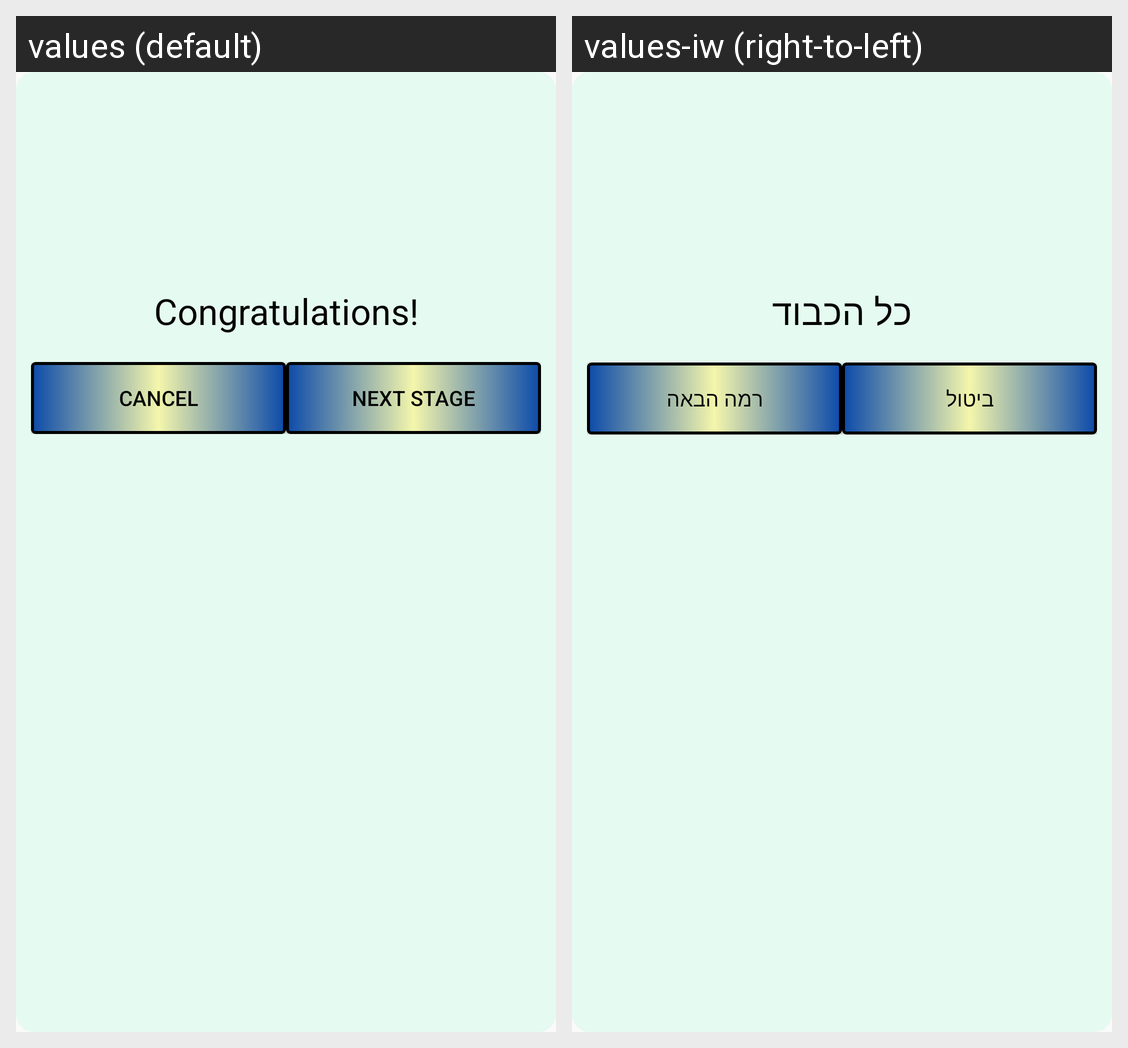

The same Android screen rendered under two of its app's locales, left to right. List the strings drawn on it with the default value and each locale's translation.
Android screen res/layout/dialog_stage_completed.xml rendered under 2 locales, left to right: values (default), values-iw (right-to-left). Device: Nexus 5 (rendered at 1080×1920; each locale shown at half size, 540×960, under a caption strip naming it); theme AppTheme.
Strings drawn on this screen, with the default value and each locale's value (text and hints the layout hard-codes, and strings that could not be matched under every locale, appear in the picture but are not listed):

congratulations
  values: Congratulations!
  values-iw: כל הכבוד

cancel
  values: Cancel
  values-iw: ביטול

next_stage
  values: Next stage
  values-iw: רמה הבאה
